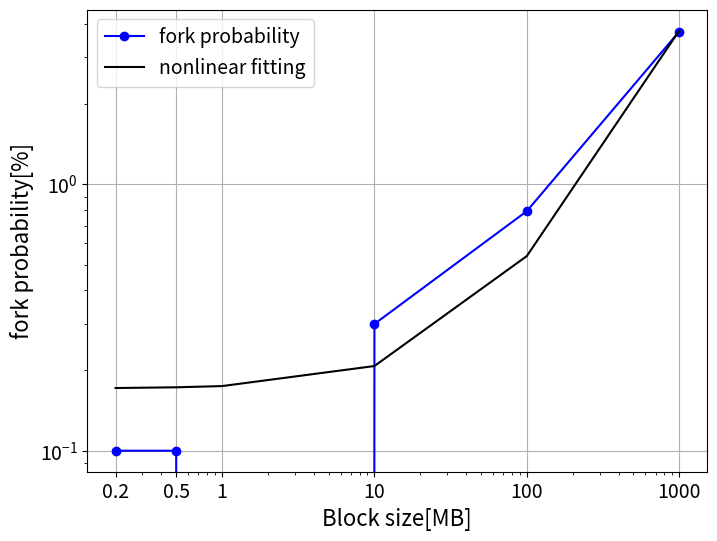

The matplotlib source for this figure:
import seaborn as sns
import matplotlib.pyplot as plt
import matplotlib.ticker as ticker
from scipy.optimize import curve_fit
import numpy as np
from math import log

#場合分け　値はノード数
select = 10

# データセット(x_values...ブロックサイズ y_values_set1...フォーク確率(%表記))
x_values = [0.2, 0.5, 1, 10, 100, 1000]
if select == 10:
    y_values_set1 = [0.09990, 0.09990, 0.00000, 0.29910, 0.79365, 3.75361]  # データセット1
if select == 100:
    y_values_set1 = [0.39841, 0.09990, 0.29910, 0.39841, 3.47490, 15.48223]  # データセット1
if select == 1000:
    y_values_set1 = [0.09990, 0.00000, 0.09990, 0.19960, 2.43902, 16.20487]  # データセット1
if select == 10000:
    y_values_set1 = [0.19960, 0.29910, 0.39841, 0.29910, 3.19767, 16.87448]  # データセット1

#非線形フィッティング　Pfork = (1 - e^(-λ*B*log(n))) 100を掛けているのは%表記にするため  Pfork...フォーク確率B...ブロックサイズ,n...ノード数
#nonlinear_fit → 式(5) nonlinear_fit[1,2] → 式A,式B
array_x = np.array(x_values)
array_y = np.array(y_values_set1)
if select == 10:
    def nonlinear_fit(x, a, b):
        return  100*(1 - np.exp(-a*x*log(10)-b))
    param, cov = curve_fit(nonlinear_fit, array_x, array_y)
    def nonlinear_fit1(x, a, b):
        return  100*(1 - np.exp(-a*x*10-b))
    param1, cov1 = curve_fit(nonlinear_fit1, array_x, array_y)
    def nonlinear_fit2(x, a, b):
        return  100*(1 - np.exp(-a*x*10*log(10)-b))
    param2, cov2 = curve_fit(nonlinear_fit2, array_x, array_y)
if select == 100:
    def nonlinear_fit(x, a, b):
        return  100*(1 - np.exp(-a*x*log(100)-b))
    param, cov = curve_fit(nonlinear_fit, array_x, array_y)
    def nonlinear_fit1(x, a, b):
        return  100*(1 - np.exp(-a*x*100-b))
    param1, cov1 = curve_fit(nonlinear_fit1, array_x, array_y)
    def nonlinear_fit2(x, a, b):
        return  100*(1 - np.exp(-a*x*100*log(100)-b))
    param2, cov2 = curve_fit(nonlinear_fit2, array_x, array_y)
if select == 1000:
    def nonlinear_fit(x, a, b):
        return  100*(1 - np.exp(-a*x*log(1000)-b))
    param, cov = curve_fit(nonlinear_fit, array_x, array_y)
    def nonlinear_fit1(x, a, b):
        return  100*(1 - np.exp(-a*x*1000-b))
    param1, cov1 = curve_fit(nonlinear_fit1, array_x, array_y)
    def nonlinear_fit2(x, a, b):
        return  100*(1 - np.exp(-a*x*1000*log(1000)-b))
    param2, cov2 = curve_fit(nonlinear_fit2, array_x, array_y)
if select == 10000:
    def nonlinear_fit(x, a, b):
        return  100*(1 - np.exp(-a*x*log(10000)-b))
    param, cov = curve_fit(nonlinear_fit, array_x, array_y)
    def nonlinear_fit1(x, a, b):
        return  100*(1 - np.exp(-a*x*10000-b))
    param1, cov1 = curve_fit(nonlinear_fit1, array_x, array_y)
    def nonlinear_fit2(x, a, b):
        return  100*(1 - np.exp(-a*x*10000*log(10000)-b))
    param2, cov2 = curve_fit(nonlinear_fit2, array_x, array_y)

# 予測値を計算
y_fit = nonlinear_fit(array_x, *param)
y_fit1 = nonlinear_fit1(array_x, *param1)
y_fit2 = nonlinear_fit2(array_x, *param2)

# 平均二乗誤差を計算(上から式5,式A,式B)
mse = np.mean((array_y - y_fit) ** 2)
mse1 = np.mean((array_y - y_fit1) ** 2)
mse2 = np.mean((array_y - y_fit2) ** 2)
print(mse)#0.01923924919127595 #0.35394919597058166 #0.05832578244365024 #0.188395207027893
print(mse1)#0.019239249191280467 #9370.266830213779 #9409.991405076215 #9340.279776834566
print(mse2)#0.019239249191276068 #9370.26687960985 #9409.991405076215 #9340.279776834566

# 折れ線グラフを作成
plt.figure(figsize=(8, 6))

# データセット1をプロット
plt.plot(x_values, y_values_set1, marker='o', linestyle='-', color='b', label='fork probability')

#非線形フィッティング(式5)をプロット
list_y = []
if select == 10:
    for num in array_x: 
        list_y.append(100*(1 - np.exp(-param[0]*num*log(10)-param[1])))
if select == 100:
    for num in array_x: 
        list_y.append(100*(1 - np.exp(-param[0]*num*log(100)-param[1])))
if select == 1000:
    for num in array_x: 
        list_y.append(100*(1 - np.exp(-param[0]*num*log(1000)-param[1])))
if select == 10000:
    for num in array_x: 
        list_y.append(100*(1 - np.exp(-param[0]*num*log(10000)-param[1])))
#両対数プロット
plt.loglog(array_x, np.array(list_y), marker="", color='k', label='nonlinear fitting')

# x軸とy軸のラベルとタイトルを設定
plt.xlabel('Block size[MB]', fontsize=16)
plt.ylabel('fork probability[%]', fontsize=16)

# 対数目盛でx軸を表示
plt.xscale('log')
#両対数にする
plt.yscale('log')
plt.xticks(x_values, x_values)  # x軸の目盛りを指定された値に設定

# 目盛りのフォントサイズを大きくする
plt.xticks(fontsize=14)
plt.yticks(fontsize=14)

# 凡例を表示
plt.legend(fontsize=14)

# グリッドを表示
plt.grid(True)

# グラフをファイルに保存する
if select == 10:
    plt.savefig('line-graph_nonlinear_fitting_10node.png', dpi=300)
if select == 100:
    plt.savefig('line-graph_nonlinear_fitting_100node.png', dpi=300)
if select == 1000:
    plt.savefig('line-graph_nonlinear_fitting_1000node.png', dpi=300)
if select == 10000:
    plt.savefig('line-graph_nonlinear_fitting_10000node.png', dpi=300)

# グラフを表示
plt.show()
